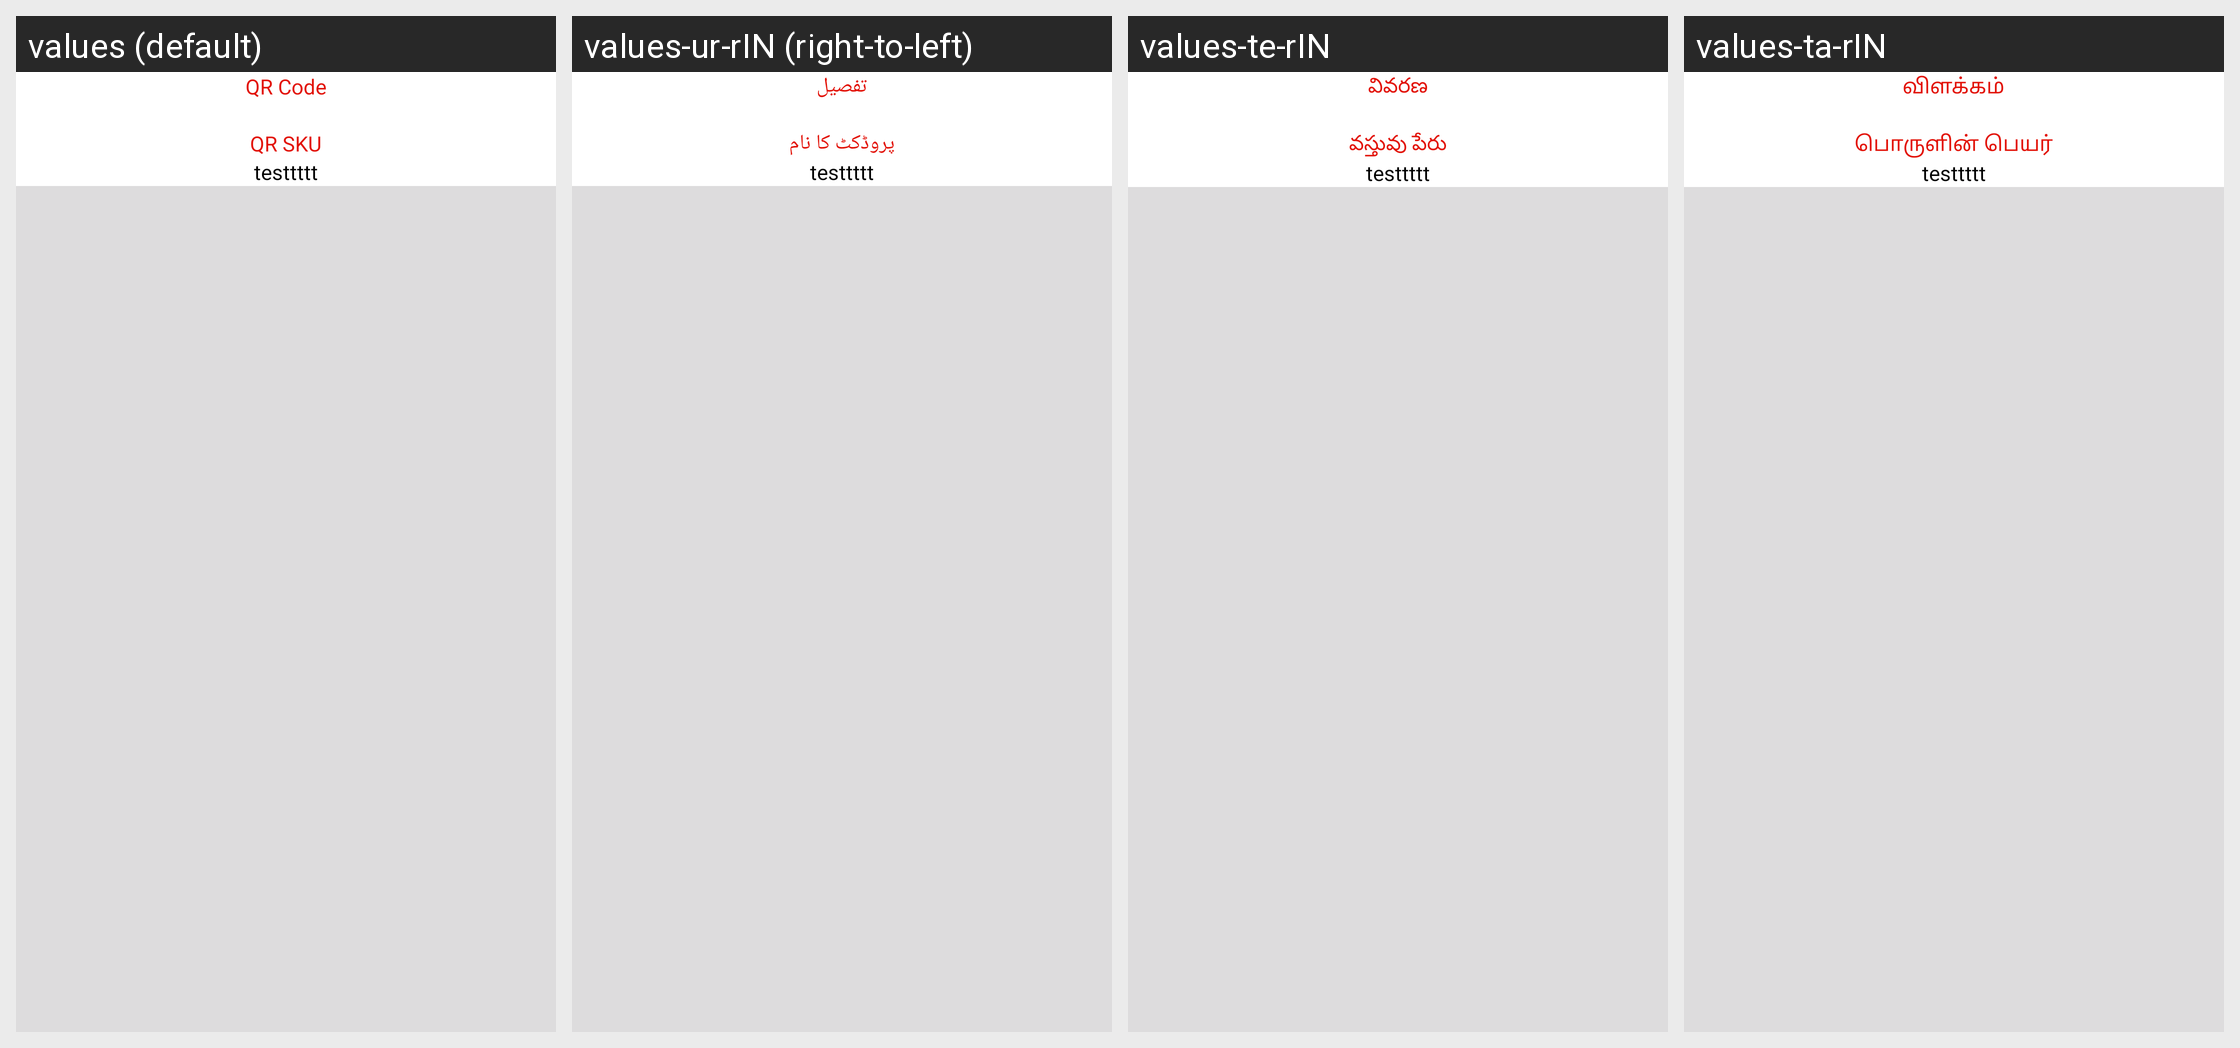

This grid shows one Android layout under several languages. Give, for every string resource on the screen, its name, the default text and each shown locale's text.
Android screen res/layout/dialog_transaction.xml rendered under 4 locales, left to right: values (default), values-ur-rIN (right-to-left), values-te-rIN, values-ta-rIN. Device: Nexus 5 (rendered at 1080×1920; each locale shown at half size, 540×960, under a caption strip naming it); theme Theme.Qwikcilver.
Other locales in the repository, not shown: values-gu-rIN, values-hi-rIN, values-kn-rIN, values-pa-rIN.
Strings drawn on this screen, with the default value and each locale's value (text and hints the layout hard-codes, and strings that could not be matched under every locale, appear in the picture but are not listed):

description_text
  values: QR Code
  values-ur-rIN: تفصیل
  values-te-rIN: వివరణ
  values-ta-rIN: விளக்கம்

prod_name_text
  values: QR SKU
  values-ur-rIN: پروڈکٹ کا نام
  values-te-rIN: వస్తువు పేరు
  values-ta-rIN: பொருளின் பெயர்
